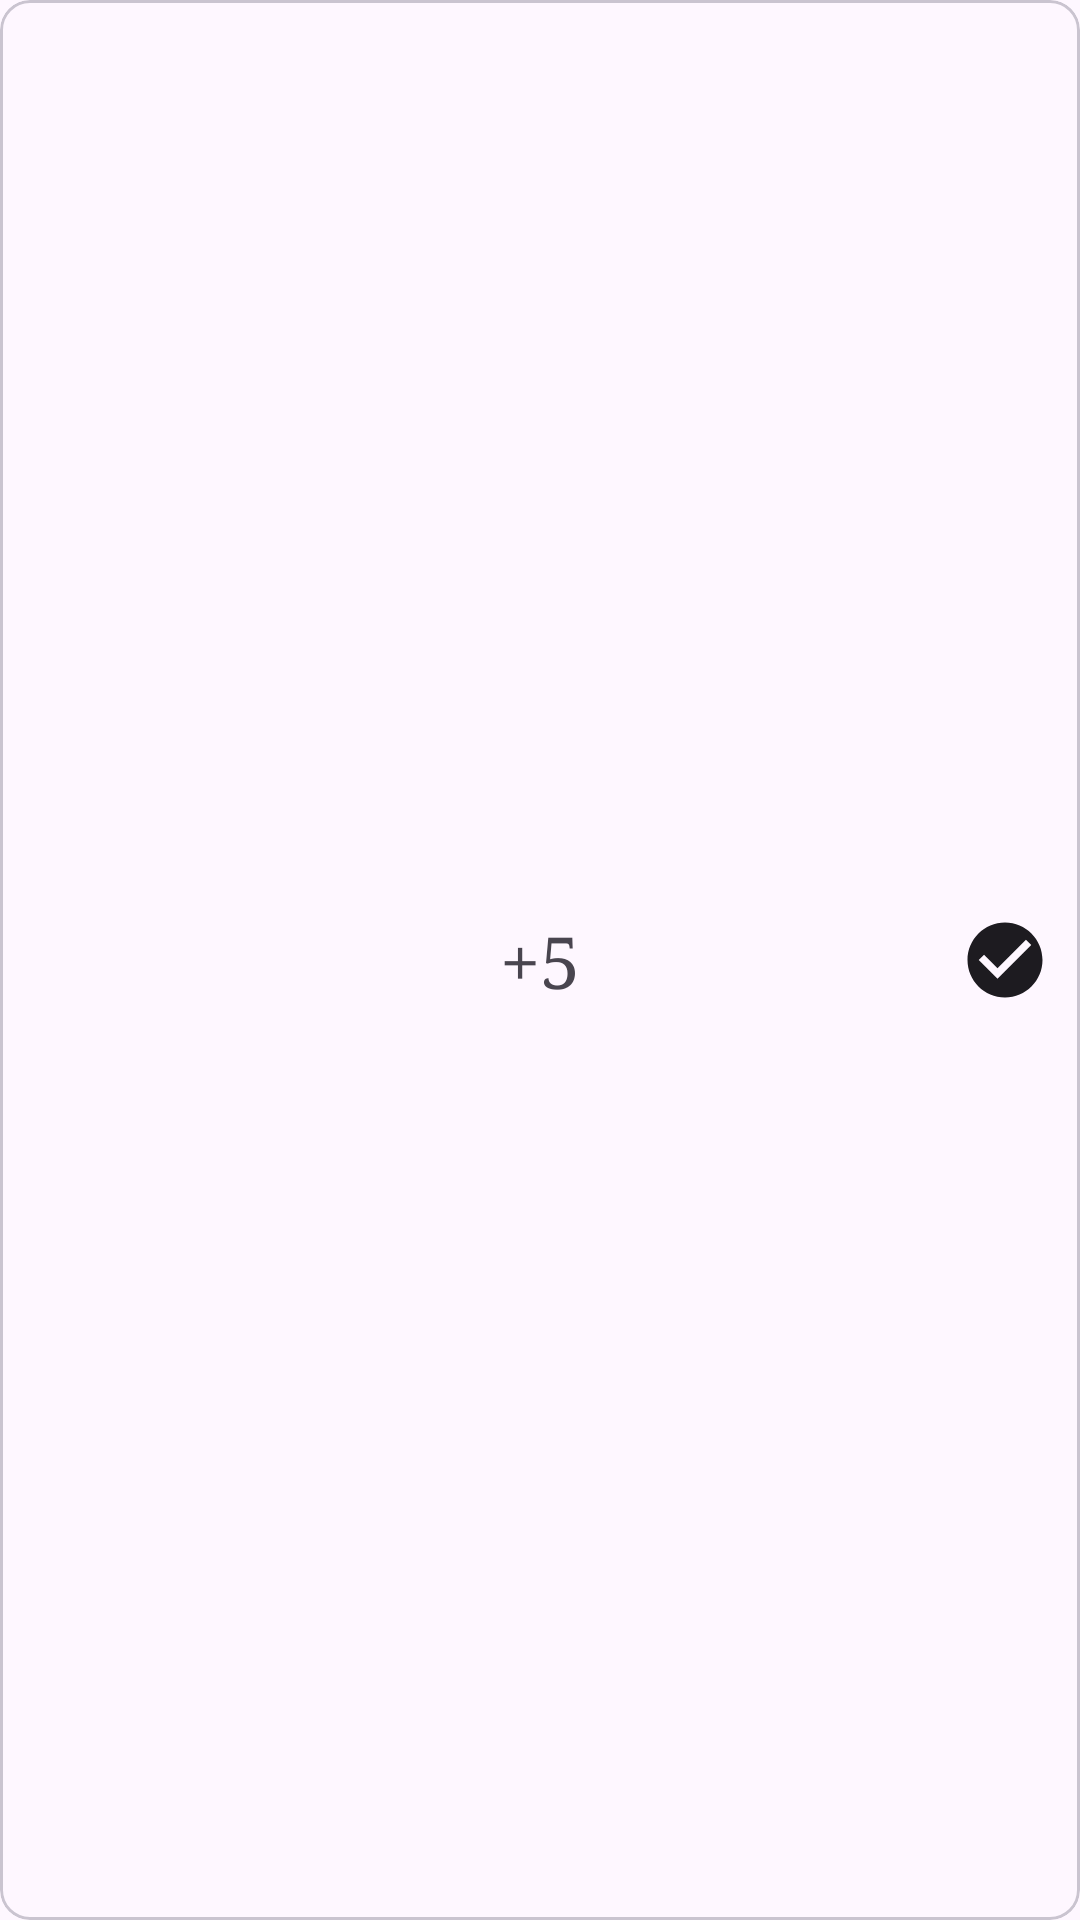

This screen was rendered from an Android layout file. Write that file and the resources it references.
<!-- AndroidManifest.xml: application theme Theme.Vakansiyaaz -->
<!-- res/layout/payment_item_list.xml -->
<?xml version="1.0" encoding="utf-8"?>
<com.google.android.material.card.MaterialCardView xmlns:android="http://schemas.android.com/apk/res/android"
    xmlns:app="http://schemas.android.com/apk/res-auto"
    xmlns:tools="http://schemas.android.com/tools"
    android:layout_width="match_parent"
    android:layout_height="wrap_content"
    android:layout_marginStart="4dp"
    android:layout_marginTop="3dp"
    android:layout_marginEnd="4dp"
    android:layout_marginBottom="3dp"
    android:background="@null"
    android:backgroundTint="@null"
    app:cardCornerRadius="10dp">


    <TextView
        android:id="@+id/textView29"
        android:layout_width="wrap_content"
        android:layout_height="wrap_content"
        android:layout_gravity="center"
        android:fontFamily="serif"
        android:foregroundGravity="center"
        android:gravity="center"
        android:padding="10dp"
        android:text="+5"
        android:textSize="24sp"
        app:layout_constraintBottom_toBottomOf="parent"
        app:layout_constraintEnd_toEndOf="parent"
        app:layout_constraintStart_toStartOf="parent"
        app:layout_constraintTop_toTopOf="parent" />

    <ImageView
        android:id="@+id/imageView23"
        android:layout_width="30dp"
        android:layout_height="match_parent"
        android:layout_gravity="right|center_vertical"
        android:layout_marginRight="10dp"
        android:foregroundGravity="left|center"
        app:srcCompat="@drawable/baseline_check_circle_24" />

    <TextView
        android:id="@+id/tvDatas"
        android:layout_width="wrap_content"
        android:layout_height="wrap_content"
        android:layout_gravity="center_vertical"
        android:layout_marginStart="10dp"
        android:gravity="start|center_vertical" />

</com.google.android.material.card.MaterialCardView>
<!-- resources referenced by this layout -->
<resources>
  <!-- drawable baseline_check_circle_24 (drawable) -->
  <vector android:height="24dp" android:tint="?attr/colorOnSurface"
      android:viewportHeight="24" android:viewportWidth="24"
      android:width="24dp" xmlns:android="http://schemas.android.com/apk/res/android">
      <path android:fillColor="?attr/colorSurface" android:pathData="M12,2C6.48,2 2,6.48 2,12s4.48,10 10,10 10,-4.48 10,-10S17.52,2 12,2zM10,17l-5,-5 1.41,-1.41L10,14.17l7.59,-7.59L19,8l-9,9z"/>
  </vector>
  <style name="Theme.Vakansiyaaz" parent="Base.Theme.Vakansiyaaz" />
  <style name="Base.Theme.Vakansiyaaz" parent="Theme.Material3.DayNight.NoActionBar">
          
          
  
      </style>
</resources>
